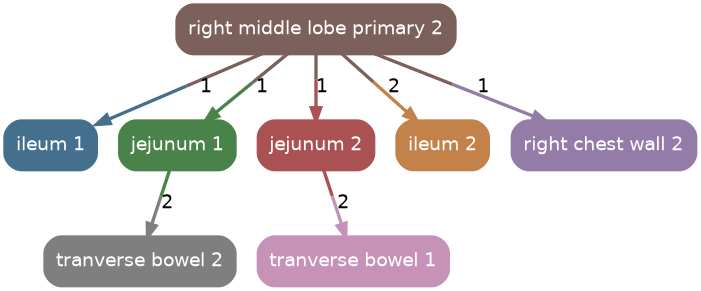

The file beside this chart, header and first rows:
source, target, count
right_middle_lobe_primary_2, ileum_1, 1
right_middle_lobe_primary_2, jejunum_1, 1
right_middle_lobe_primary_2, jejunum_2, 1
right_middle_lobe_primary_2, ileum_2, 2
right_middle_lobe_primary_2, right_chest_wall_2, 1
jejunum_2, tranverse_bowel_1, 2
jejunum_1, tranverse_bowel_2, 2
